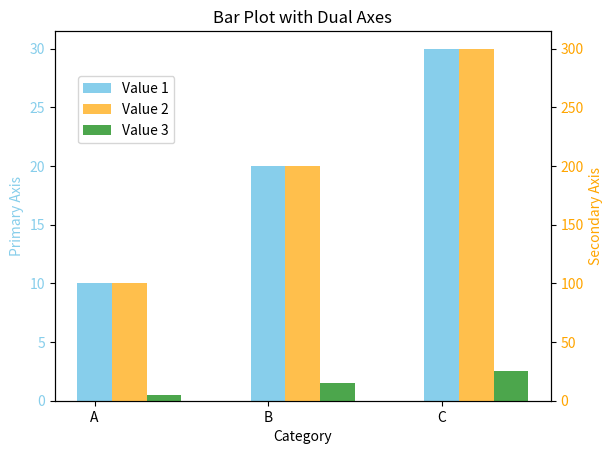

Source code (Python):
import matplotlib.pyplot as plt
import numpy as np

# 创建数据
categories = ['A', 'B', 'C']
value1 = [10, 20, 30]  # 主坐标轴的数据
value2 = [100, 200, 300]  # 副坐标轴的数据1
value3 = [5, 15, 25]  # 副坐标轴的数据2

x = np.arange(len(categories))  # x轴位置

# 创建一个图形和主坐标轴
fig, ax1 = plt.subplots()

# 绘制主坐标轴的柱状图
ax1.bar(x, value1, 0.2, label='Value 1', color='skyblue')
ax1.set_xlabel('Category')
ax1.set_ylabel('Primary Axis', color='skyblue')
ax1.tick_params(axis='y', labelcolor='skyblue')

# 创建副坐标轴
ax2 = ax1.twinx()  # 共享x轴
ax2.bar(x + 0.2, value2, 0.2, label='Value 2', color='orange', alpha=0.7)
ax2.bar(x + 0.4, value3, 0.2, label='Value 3', color='green', alpha=0.7)
ax2.set_ylabel('Secondary Axis', color='orange')
ax2.tick_params(axis='y', labelcolor='orange')

# 设置 x轴 的刻度
ax1.set_xticks(x)
ax1.set_xticklabels(categories)

# 设置图例
fig.legend(loc='upper left', bbox_to_anchor=(0.15, 0.8))

# 显示图形
plt.title("Bar Plot with Dual Axes")
plt.show()
